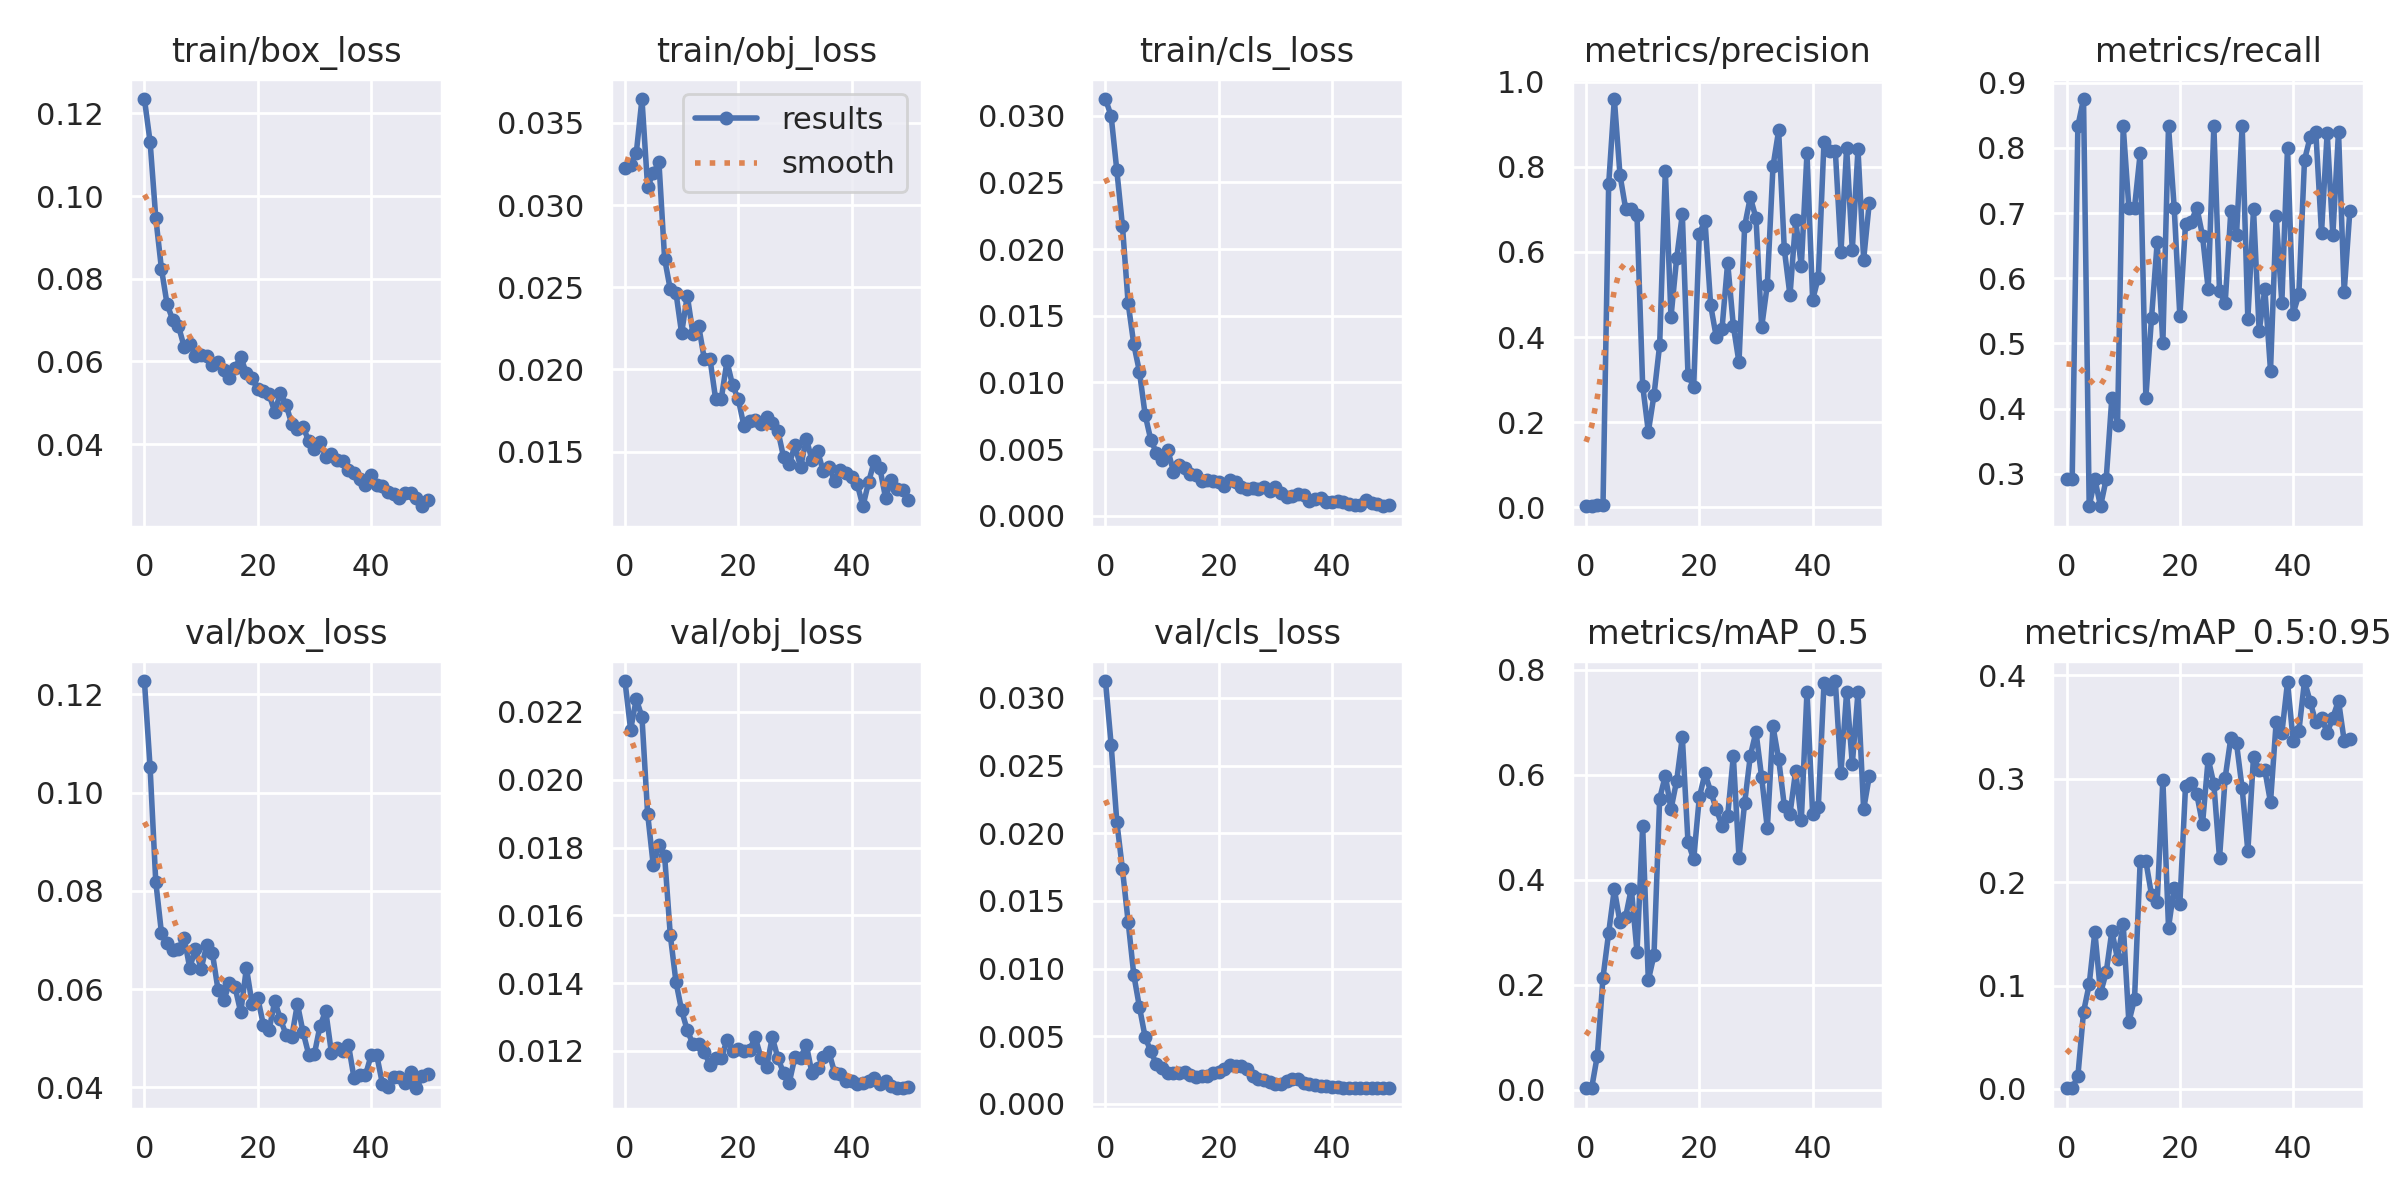

The table this chart was drawn from, first rows:
epoch, train/box_loss, train/obj_loss, train/cls_loss, metrics/precision, metrics/recall, metrics/mAP_0.5, metrics/mAP_0.5:0.95, val/box_loss, val/obj_loss, val/cls_loss, x/lr0, x/lr1, x/lr2
0, 0.1235, 0.03228, 0.03125, 0.002273, 0.2917, 0.003087, 0.0005865, 0.1227, 0.02291, 0.03124, 0.0964, 0.0004, 0.0004
1, 0.1131, 0.03244, 0.02998, 0.002257, 0.2917, 0.00366, 0.0007333, 0.1051, 0.02148, 0.02654, 0.09188, 0.0008825, 0.0008825
2, 0.09475, 0.03316, 0.02591, 0.005311, 0.8333, 0.06527, 0.01216, 0.08186, 0.02238, 0.02085, 0.08735, 0.001346, 0.001346
3, 0.08242, 0.03645, 0.02172, 0.005625, 0.875, 0.214, 0.07437, 0.07147, 0.02185, 0.01732, 0.08279, 0.001789, 0.001789
4, 0.07382, 0.0311, 0.01595, 0.7589, 0.25, 0.2991, 0.101, 0.06944, 0.019, 0.01345, 0.07821, 0.002214, 0.002214
5, 0.07003, 0.03196, 0.01286, 0.9594, 0.2917, 0.3822, 0.152, 0.06795, 0.01747, 0.009522, 0.07362, 0.002619, 0.002619
6, 0.0686, 0.03259, 0.0108, 0.7807, 0.25, 0.3191, 0.09256, 0.06816, 0.01808, 0.00714, 0.069, 0.003004, 0.003004
7, 0.06358, 0.02673, 0.007578, 0.7016, 0.2917, 0.3301, 0.1127, 0.07045, 0.01775, 0.004929, 0.06437, 0.00337, 0.00337
8, 0.06423, 0.02486, 0.005696, 0.6999, 0.4167, 0.3834, 0.1526, 0.0643, 0.01542, 0.003873, 0.05972, 0.003717, 0.003717
9, 0.06142, 0.02467, 0.004724, 0.6862, 0.375, 0.2627, 0.1258, 0.06825, 0.01404, 0.002924, 0.05504, 0.004044, 0.004044
10, 0.06155, 0.02221, 0.004192, 0.2858, 0.8333, 0.5018, 0.1596, 0.0641, 0.01319, 0.00263, 0.05035, 0.004352, 0.004352
11, 0.0614, 0.02449, 0.00494, 0.1775, 0.7083, 0.2088, 0.06469, 0.06892, 0.01261, 0.002314, 0.04564, 0.00464, 0.00464
12, 0.05906, 0.02216, 0.003311, 0.2636, 0.7083, 0.2567, 0.08679, 0.06726, 0.01219, 0.002258, 0.04091, 0.004909, 0.004909
13, 0.05995, 0.02267, 0.003804, 0.3815, 0.7917, 0.5545, 0.2205, 0.05977, 0.0122, 0.002266, 0.03616, 0.005159, 0.005159
14, 0.05791, 0.02065, 0.003574, 0.7911, 0.4167, 0.5984, 0.2204, 0.0577, 0.01196, 0.002346, 0.03139, 0.005389, 0.005389
15, 0.05589, 0.02067, 0.003134, 0.4473, 0.539, 0.5345, 0.1876, 0.06117, 0.01159, 0.002126, 0.0266, 0.0056, 0.0056
16, 0.05849, 0.01821, 0.003031, 0.5852, 0.655, 0.5887, 0.1807, 0.06036, 0.01178, 0.001971, 0.02179, 0.005791, 0.005791
17, 0.06106, 0.01822, 0.002612, 0.6884, 0.5, 0.672, 0.299, 0.05524, 0.01177, 0.002071, 0.01696, 0.005963, 0.005963
18, 0.05708, 0.02049, 0.002682, 0.3111, 0.8333, 0.4719, 0.1561, 0.06431, 0.01232, 0.002052, 0.01212, 0.006116, 0.006116
19, 0.0559, 0.01904, 0.002597, 0.2829, 0.7083, 0.4394, 0.1947, 0.05697, 0.01201, 0.002308, 0.007249, 0.006249, 0.006249
20, 0.05322, 0.01819, 0.002529, 0.6427, 0.5417, 0.557, 0.1789, 0.0582, 0.01206, 0.002335, 0.006118, 0.006118, 0.006118
21, 0.05284, 0.01656, 0.002266, 0.6736, 0.6829, 0.6026, 0.2928, 0.05267, 0.01199, 0.002574, 0.006118, 0.006118, 0.006118
22, 0.05205, 0.01684, 0.002679, 0.4746, 0.6867, 0.5682, 0.2957, 0.05164, 0.01203, 0.002855, 0.005923, 0.005923, 0.005923
23, 0.04778, 0.0169, 0.002533, 0.3992, 0.7083, 0.5344, 0.2848, 0.05756, 0.01239, 0.002831, 0.005729, 0.005729, 0.005729
24, 0.05237, 0.01666, 0.002147, 0.4188, 0.6653, 0.5034, 0.2563, 0.05385, 0.0118, 0.002765, 0.005535, 0.005535, 0.005535
25, 0.04951, 0.01709, 0.002016, 0.575, 0.5833, 0.5219, 0.3194, 0.05072, 0.01152, 0.002581, 0.005341, 0.005341, 0.005341
26, 0.04484, 0.01677, 0.002123, 0.4269, 0.8333, 0.6355, 0.295, 0.05026, 0.0124, 0.00202, 0.005147, 0.005147, 0.005147
27, 0.04364, 0.01627, 0.002033, 0.3402, 0.5806, 0.4423, 0.2232, 0.05697, 0.01178, 0.001817, 0.004953, 0.004953, 0.004953
28, 0.04407, 0.01465, 0.002187, 0.6609, 0.5619, 0.5462, 0.3011, 0.0512, 0.01134, 0.001758, 0.004759, 0.004759, 0.004759
29, 0.04079, 0.01423, 0.001883, 0.7285, 0.7035, 0.6363, 0.3396, 0.04665, 0.01106, 0.001613, 0.004565, 0.004565, 0.004565
30, 0.03889, 0.0154, 0.002136, 0.6796, 0.6667, 0.6819, 0.3342, 0.0468, 0.01182, 0.001492, 0.004371, 0.004371, 0.004371
31, 0.04054, 0.01404, 0.001702, 0.4227, 0.8333, 0.5951, 0.2906, 0.05255, 0.01179, 0.00149, 0.004176, 0.004176, 0.004176
32, 0.03694, 0.01579, 0.001414, 0.5233, 0.5372, 0.498, 0.23, 0.05555, 0.01218, 0.001668, 0.003982, 0.003982, 0.003982
33, 0.0376, 0.0145, 0.001459, 0.801, 0.7058, 0.6922, 0.3213, 0.04702, 0.01135, 0.001829, 0.003788, 0.003788, 0.003788
34, 0.03609, 0.01504, 0.001666, 0.8855, 0.5183, 0.6298, 0.3085, 0.04803, 0.01148, 0.001812, 0.003594, 0.003594, 0.003594
35, 0.03593, 0.0138, 0.00155, 0.6059, 0.5833, 0.541, 0.3084, 0.04734, 0.01182, 0.001541, 0.0034, 0.0034, 0.0034
36, 0.03373, 0.01407, 0.001147, 0.4977, 0.4583, 0.5255, 0.2774, 0.04869, 0.01196, 0.001431, 0.003206, 0.003206, 0.003206
37, 0.03299, 0.01323, 0.001281, 0.6745, 0.6953, 0.6074, 0.3551, 0.04183, 0.01136, 0.001383, 0.003012, 0.003012, 0.003012
38, 0.03163, 0.01388, 0.001326, 0.5664, 0.5626, 0.5133, 0.3439, 0.04242, 0.01132, 0.001344, 0.002818, 0.002818, 0.002818
39, 0.03, 0.01372, 0.001055, 0.8319, 0.7998, 0.7584, 0.3935, 0.0424, 0.01112, 0.001288, 0.002623, 0.002623, 0.002623
40, 0.0326, 0.01349, 0.001022, 0.4875, 0.5458, 0.5258, 0.3369, 0.0465, 0.0111, 0.001262, 0.002429, 0.002429, 0.002429
41, 0.03013, 0.01303, 0.001134, 0.5398, 0.575, 0.5391, 0.3459, 0.04652, 0.01103, 0.001247, 0.002235, 0.002235, 0.002235
42, 0.02981, 0.01168, 0.001001, 0.8587, 0.7815, 0.7744, 0.3946, 0.04073, 0.01106, 0.001206, 0.002041, 0.002041, 0.002041
43, 0.02829, 0.01314, 0.0008943, 0.8361, 0.8164, 0.7641, 0.3746, 0.04009, 0.01112, 0.001201, 0.001847, 0.001847, 0.001847
44, 0.0279, 0.01443, 0.0008453, 0.8381, 0.8239, 0.7786, 0.3545, 0.04207, 0.01119, 0.001162, 0.001653, 0.001653, 0.001653
45, 0.02701, 0.01398, 0.0007882, 0.6007, 0.6697, 0.6034, 0.3593, 0.04209, 0.01102, 0.001192, 0.001459, 0.001459, 0.001459
46, 0.02817, 0.01218, 0.001169, 0.845, 0.8233, 0.7585, 0.3444, 0.04093, 0.0111, 0.00119, 0.001265, 0.001265, 0.001265
47, 0.02821, 0.01329, 0.0009386, 0.6051, 0.6667, 0.6202, 0.3592, 0.04314, 0.01096, 0.001186, 0.001071, 0.001071, 0.001071
48, 0.02697, 0.01273, 0.0008872, 0.8414, 0.8249, 0.7571, 0.3756, 0.0398, 0.01091, 0.001189, 0.0008765, 0.0008765, 0.0008765
49, 0.02496, 0.01267, 0.0007191, 0.5821, 0.5792, 0.5345, 0.3369, 0.04221, 0.0109, 0.001151, 0.0006823, 0.0006823, 0.0006823
50, 0.02642, 0.01206, 0.0008365, 0.7161, 0.703, 0.5972, 0.3387, 0.04275, 0.01093, 0.001165, 0.0004882, 0.0004882, 0.0004882
